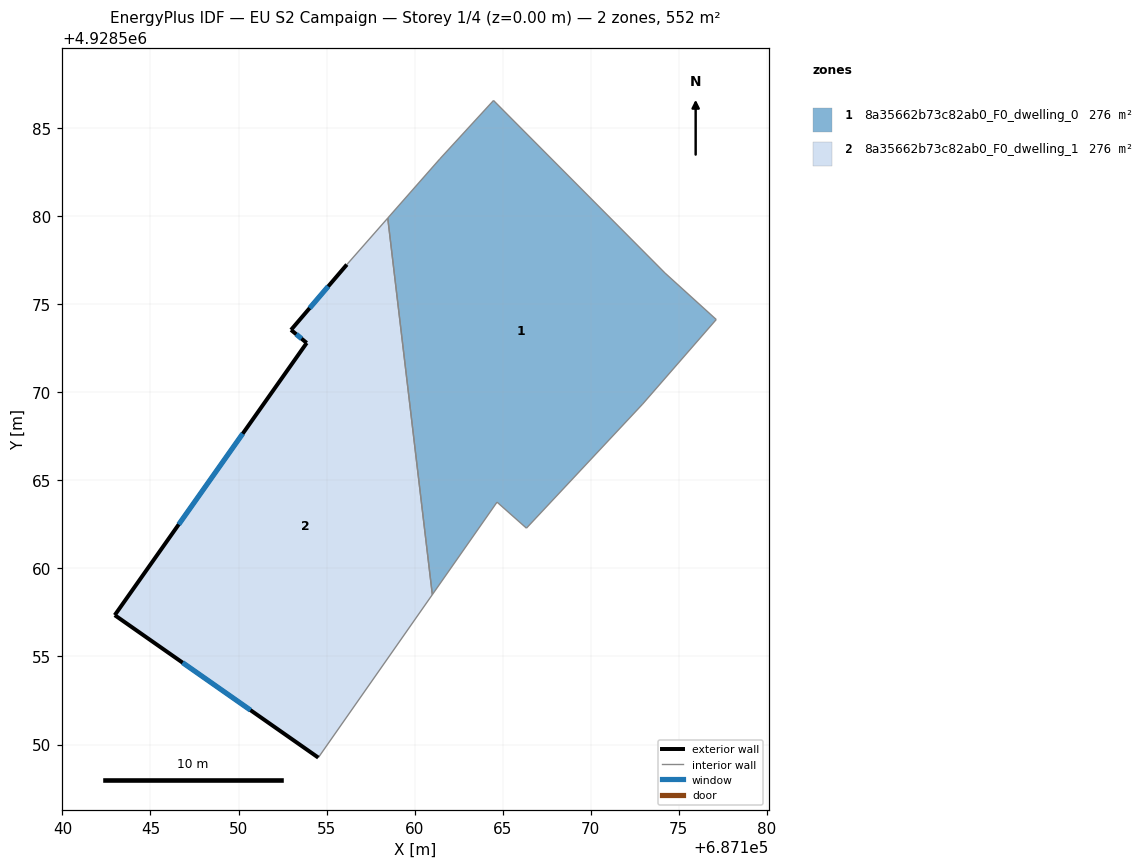
=== STOREY PLAN SPEC (per zone: floor XY polygon, exterior-wall plan segments, windows/doors) ===
zone 1: 8a35662b73c82ab0_F0_dwelling_0  (275.9 m²)
  floor: (687174.22, 4928576.78) (687177.13, 4928574.14) (687172.95, 4928569.34) (687166.35, 4928562.29) (687164.68, 4928563.77) (687161.01, 4928558.51) (687158.47, 4928579.90) (687161.43, 4928583.26) (687164.48, 4928586.58)
  interior walls: 9
zone 2: 8a35662b73c82ab0_F0_dwelling_1  (275.9 m²)
  floor: (687158.47, 4928579.90) (687161.01, 4928558.51) (687154.53, 4928549.26) (687142.97, 4928557.35) (687153.87, 4928572.81) (687152.98, 4928573.55) (687156.15, 4928577.26)
  exterior wall: (687156.15, 4928577.26) – (687152.98, 4928573.55)  [4.9 m]
    window: (687155.10, 4928576.02) – (687154.04, 4928574.78)  [1.6 m²]
  exterior wall: (687142.97, 4928557.35) – (687154.53, 4928549.26)  [14.1 m]
    window: (687146.82, 4928554.65) – (687150.68, 4928551.95)  [4.7 m²]
  exterior wall: (687153.87, 4928572.81) – (687142.97, 4928557.35)  [18.9 m]
    window: (687150.24, 4928567.65) – (687146.60, 4928562.50)  [6.3 m²]
  exterior wall: (687152.98, 4928573.55) – (687153.87, 4928572.81)  [1.2 m]
    window: (687153.28, 4928573.30) – (687153.58, 4928573.05)  [0.4 m²]
  interior walls: 3

=== DERIVED (storey summary) ===
Building: EU S2 Campaign
Storey: 1 of 4  (floor level z = 0.00 m)
Storey gross floor area: 551.8 m²
Zones on this storey: 2
  - 8a35662b73c82ab0_F0_dwelling_0: floor 275.9 m²
  - 8a35662b73c82ab0_F0_dwelling_1: floor 275.9 m²; exterior wall 39.1 m (117.2 m²); 4 window(s) 13.0 m²; WWR 11.1%
Zone adjacency (shared interzone walls):
  - 8a35662b73c82ab0_F0_dwelling_0 ↔ 8a35662b73c82ab0_F0_dwelling_1